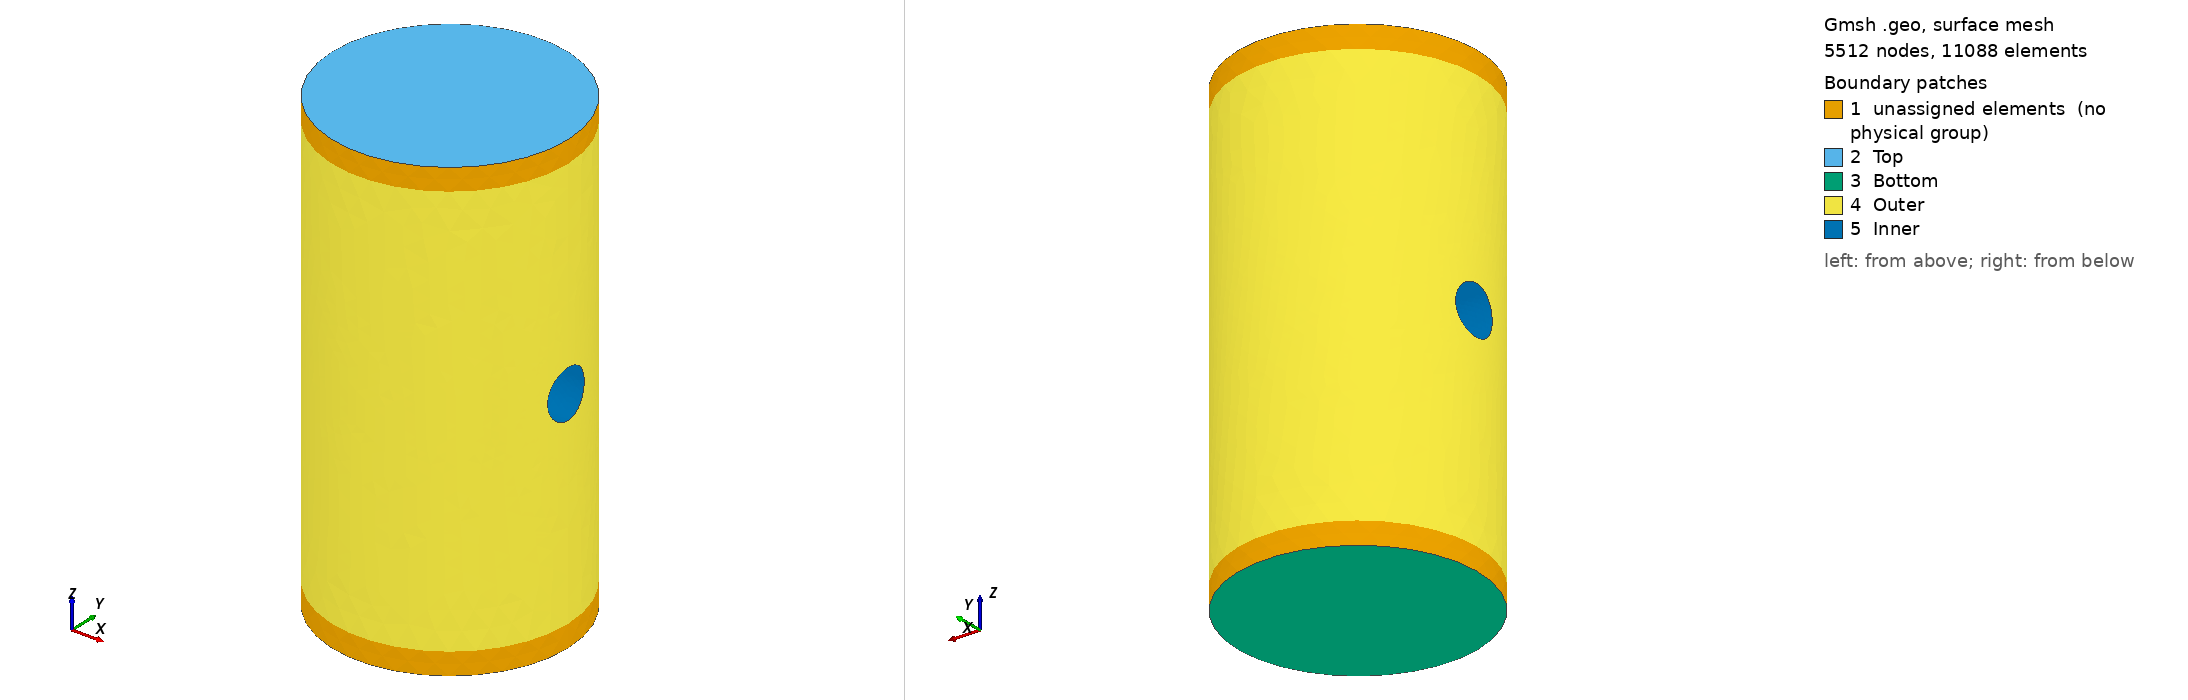

Gmsh geometry script, surface-meshed: 5512 nodes, 11088 surface elements. Boundary patches (legend numbers): 1 unassigned elements (no physical group), 2 Top, 3 Bottom, 4 Outer, 5 Inner. Left view from above one corner, right view from below the opposite corner. Legend entries are the model's physical surfaces; 'unassigned elements' are surfaces in no physical group. The drawing asked Gmsh for element sizes between 1% and 20% of the model's largest extent; the script's own settings can give other sizes.

=== mesh_adaptive.geo (drawn) ===
SetFactory("OpenCASCADE");

lc = 0.001;

// Define main cylinder
// Point(1) = {0, 0, 0, lc};
// Point(2) = {0, 0, 0.105, lc};
Cylinder(1) = {0, 0, 0, 0, 0, 0.105, 0.027, 2*Pi};

// Define parameters for the cuts
r_cut = 0.027;
h_cut = 0.005;

// Top cutting cylinder
Cylinder(2) = {0, 0, 0.105 - h_cut, 0, 0, h_cut, r_cut, 2*Pi};
// Bottom cutting cylinder
Cylinder(3) = {0, 0, 0, 0, 0, h_cut, r_cut, 2*Pi};

// Do both subtractions in one command
// NOTE: {Volume{2}; Volume{3};} means "subtract both Volume 2 AND Volume 3"
BooleanFragments{ Volume{1,2,3}; Delete; }{}

Cylinder(5) = {-0.035, 0, 0.0525, 2, 0, 0, 0.0055, 2*Pi};

// Boolean operation to subtract the hole from the main cylinder
BooleanDifference{ Volume{:}; Delete; }{ Volume{5}; Delete; }

// Create a physical volume for the new, final volume
volumes[] = Volume{:};
For i In {0:#volumes[]-1}
    Physical Volume(Sprintf("Volume_%g", i+1)) = {volumes[i]};
EndFor

// ------------------------------
// Add physical groups for surfaces
// You must determine these surface tags (e.g., by using the gmsh GUI)
// Example:
Physical Surface("Outer")  = {8};
Physical Surface("Inner")  = {9};
Physical Surface("Top")    = {5};
Physical Surface("Bottom") = {7};
// ------------------------------

// Mesh.CharacteristicLengthExtendFromBoundary = 0; // Do not extend mesh size from boundaries
// Mesh.CharacteristicLengthFromPoints = 1; // Use point-specific mesh sizes
// Mesh.CharacteristicLengthFromCurvature = 1; // Allow mesh size to adapt based on curvature
// Mesh.CharacteristicLengthMin = lc; // Ensure the minimum mesh size is set to the characteristic length
// Mesh.CharacteristicLengthMax = lc; // Set the maximum mesh size to prevent larger elements

// --- New code: Use a Cylinder field for local mesh refinement ---
// This field imposes a fine (constant) mesh size within a cylindrical region
// around the hole (Cylinder(5)) and then transitions to a coarser mesh away.
Field[1] = Cylinder;
Field[1].XCenter = -0.035;         // Center of the cylinder (same as Cylinder(5))
Field[1].YCenter = 0;
Field[1].ZCenter = 0.0525;
Field[1].XAxis   = 1;              // Orientation: Cylinder(5) is created along the x-axis
Field[1].YAxis   = 0;
Field[1].ZAxis   = 0;
Field[1].Radius  = 0.0125;         // Same radius as Cylinder(5)
Field[1].VIn     = lc;             // Fine mesh size inside the cylinder field
Field[1].VOut    = 0.005;           // Coarser mesh size outside the cylinder field

// Set the background field to use the cylinder field
Background Field = 1;
